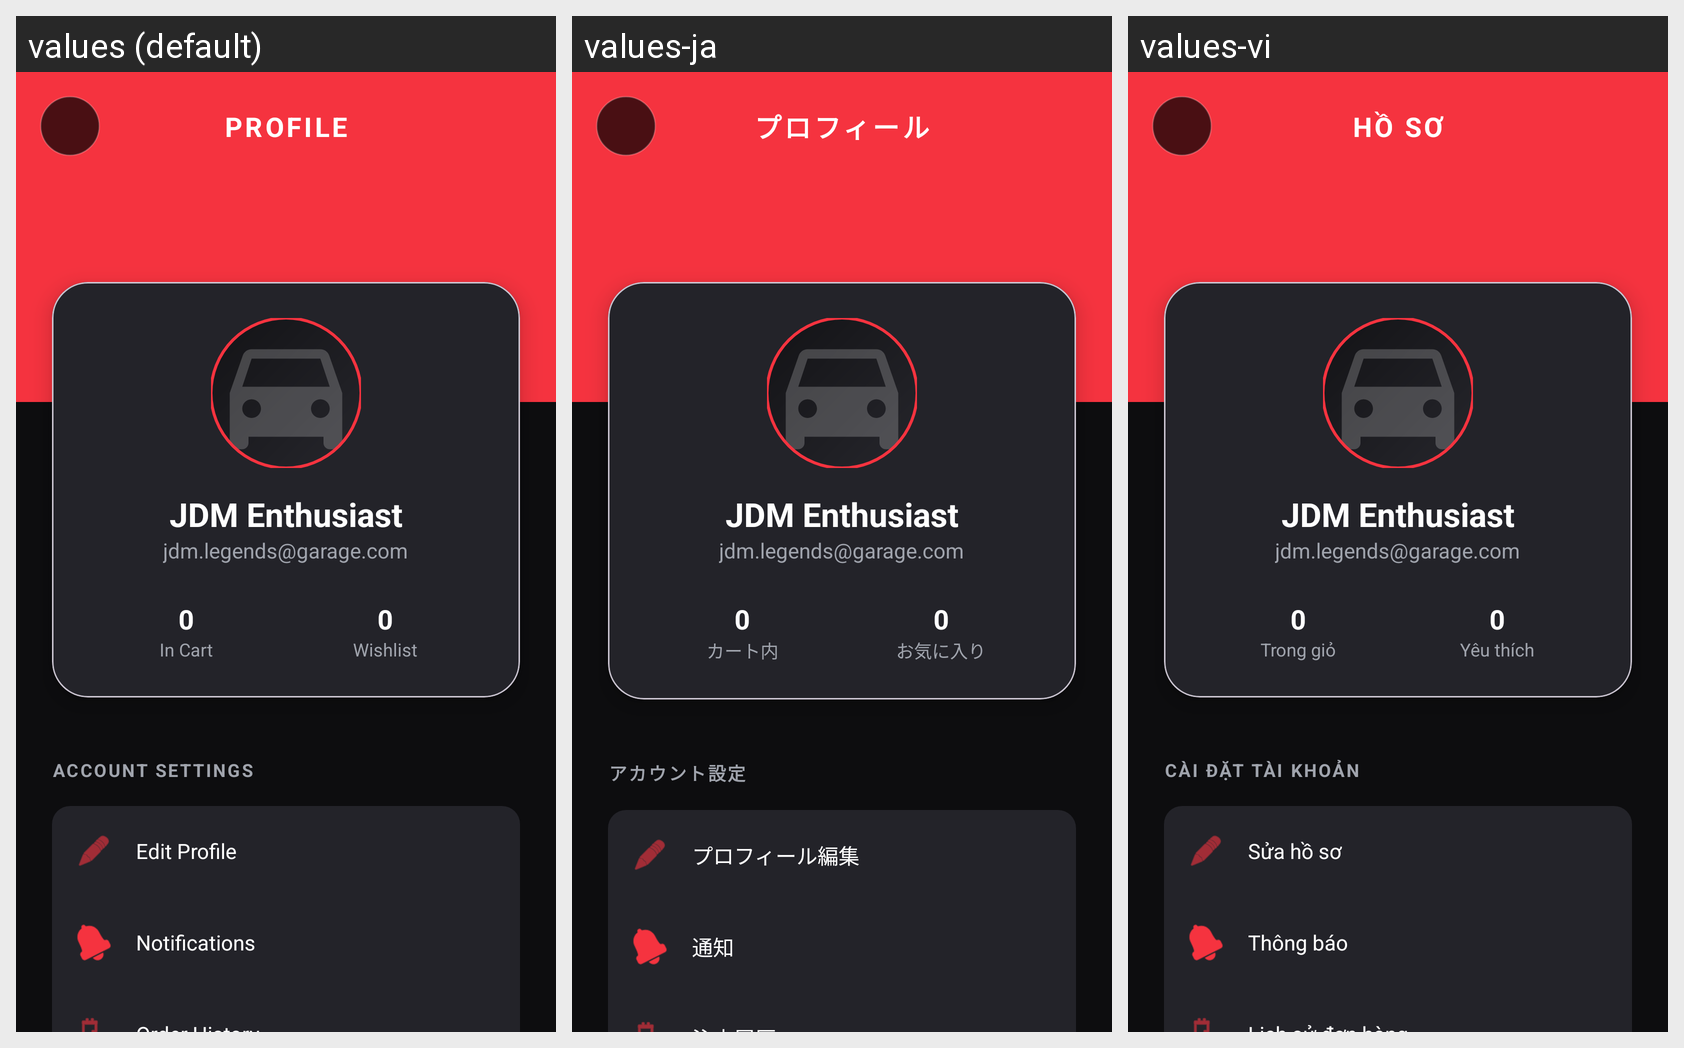

Here is an Android app screen in its default locale and in the app's own translations. Write out the translated-string differences for the strings that appear on this screen.
Android screen res/layout/activity_profile.xml rendered under 3 locales, left to right: values (default), values-ja, values-vi. Device: Nexus 5 (rendered at 1080×1920; each locale shown at half size, 540×960, under a caption strip naming it); theme Theme.Bai1.
Strings drawn on this screen, with the default value and each locale's value (text and hints the layout hard-codes, and strings that could not be matched under every locale, appear in the picture but are not listed):

profile
  values: PROFILE
  values-ja: プロフィール
  values-vi: HỒ SƠ

in_cart
  values: In Cart
  values-ja: カート内
  values-vi: Trong giỏ

wishlist
  values: Wishlist
  values-ja: お気に入り
  values-vi: Yêu thích

account_settings
  values: ACCOUNT SETTINGS
  values-ja: アカウント設定
  values-vi: CÀI ĐẶT TÀI KHOẢN

edit_profile
  values: Edit Profile
  values-ja: プロフィール編集
  values-vi: Sửa hồ sơ

notifications
  values: Notifications
  values-ja: 通知
  values-vi: Thông báo
